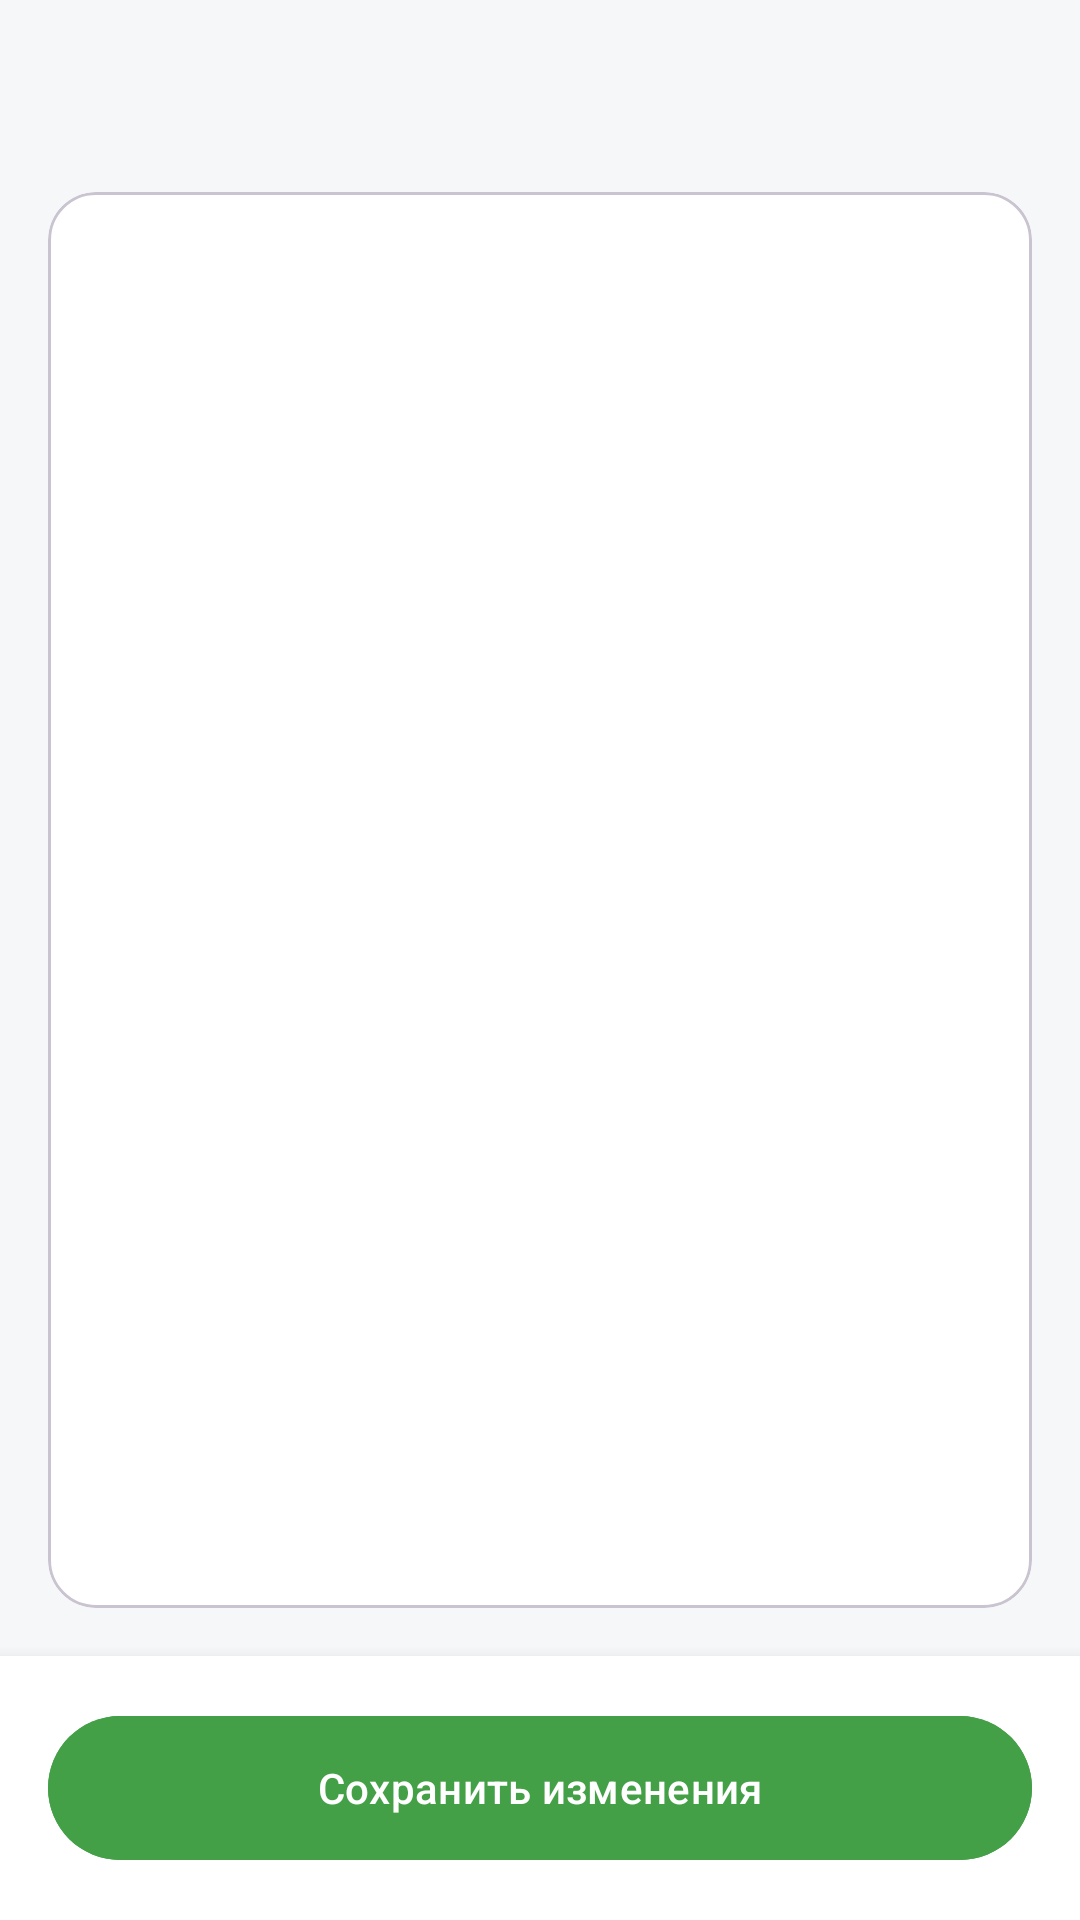

Write the Android layout XML for this screen, with the resource values it uses.
<!-- AndroidManifest.xml: application theme Theme.Marshmallow -->
<!-- res/layout/fragment_good_card.xml -->
<?xml version="1.0" encoding="utf-8"?>
<androidx.constraintlayout.widget.ConstraintLayout xmlns:android="http://schemas.android.com/apk/res/android"
    xmlns:app="http://schemas.android.com/apk/res-auto"
    xmlns:tools="http://schemas.android.com/tools"
    android:layout_width="match_parent"
    android:layout_height="match_parent"
    android:background="@color/bg_primary"
    tools:context=".fragments.GoodCardFragment">

    
    <com.google.android.material.tabs.TabLayout
        android:id="@+id/tabLayout"
        android:layout_width="0dp"
        android:layout_height="wrap_content"
        android:layout_marginTop="8dp"
        android:layout_marginHorizontal="16dp"
        android:background="@color/bg_primary"
        app:tabIndicatorColor="?attr/colorPrimary"
        app:tabSelectedTextColor="?attr/colorPrimary"
        app:tabTextColor="@android:color/darker_gray"
        app:layout_constraintEnd_toEndOf="parent"
        app:layout_constraintStart_toStartOf="parent"
        app:layout_constraintTop_toTopOf="parent" />

    
    <com.google.android.material.card.MaterialCardView
        android:layout_width="0dp"
        android:layout_height="0dp"
        android:layout_marginHorizontal="16dp"
        android:layout_marginTop="8dp"
        android:layout_marginBottom="16dp"
        app:cardBackgroundColor="@android:color/white"
        app:cardCornerRadius="16dp"
        app:cardElevation="2dp"
        app:layout_constraintBottom_toTopOf="@+id/buttonsContainer"
        app:layout_constraintEnd_toEndOf="parent"
        app:layout_constraintStart_toStartOf="parent"
        app:layout_constraintTop_toBottomOf="@+id/tabLayout">

        <androidx.viewpager2.widget.ViewPager2
            android:id="@+id/viewPager"
            android:layout_width="match_parent"
            android:layout_height="match_parent" />

    </com.google.android.material.card.MaterialCardView>

    
    <LinearLayout
        android:id="@+id/buttonsContainer"
        android:layout_width="match_parent"
        android:layout_height="wrap_content"
        android:orientation="horizontal"
        android:padding="16dp"
        android:background="@android:color/white"
        android:elevation="8dp"
        app:layout_constraintBottom_toBottomOf="parent"
        app:layout_constraintEnd_toEndOf="parent"
        app:layout_constraintStart_toStartOf="parent">

        <com.google.android.material.button.MaterialButton
            android:id="@+id/goodCardSave"
            android:layout_width="match_parent"
            android:layout_height="56dp"
            android:backgroundTint="@color/btn_issue_bg"
            android:text="Сохранить изменения"
            android:textColor="@android:color/white"
            app:cornerRadius="28dp" />

    </LinearLayout>

</androidx.constraintlayout.widget.ConstraintLayout>
<!-- resources referenced by this layout -->
<resources>
  <color name="bg_primary">#F6F7F9</color>
  <style name="Theme.Marshmallow" parent="Theme.Material3.Light.NoActionBar">
          
          <item name="colorPrimary">@color/purple_500</item>
          <item name="colorPrimaryVariant">@color/purple_700</item>
          <item name="colorOnPrimary">@color/white</item>
          
          
          <item name="colorSecondary">@color/teal_200</item>
          <item name="colorSecondaryVariant">@color/teal_700</item>
          <item name="colorOnSecondary">@color/black</item>
          
          
          <item name="android:statusBarColor">?attr/colorPrimaryVariant</item>
  
          
          <item name="colorSurface">@color/white</item>
          <item name="colorOnSurface">@android:color/black</item>
          
          
          <item name="actionBarPopupTheme">@style/ThemeOverlay.Marshmallow.Popup</item>
          
          
          <item name="android:textColorPrimary">@android:color/black</item>
  
          
      </style>
  <color name="purple_500">#FF6200EE</color>
  <color name="purple_700">#FF3700B3</color>
  <color name="white">#FFFFFF</color>
  <color name="teal_200">#FF03DAC5</color>
  <color name="teal_700">#FF018786</color>
  <color name="black">#FF000000</color>
  <style name="ThemeOverlay.Marshmallow.Popup" parent="ThemeOverlay.Material3.Light">
          
          <item name="android:colorBackground">@android:color/white</item>
          
          <item name="android:textColorPrimary">@android:color/black</item>
          
          <item name="colorOnSurface">@android:color/black</item>
      </style>
</resources>
